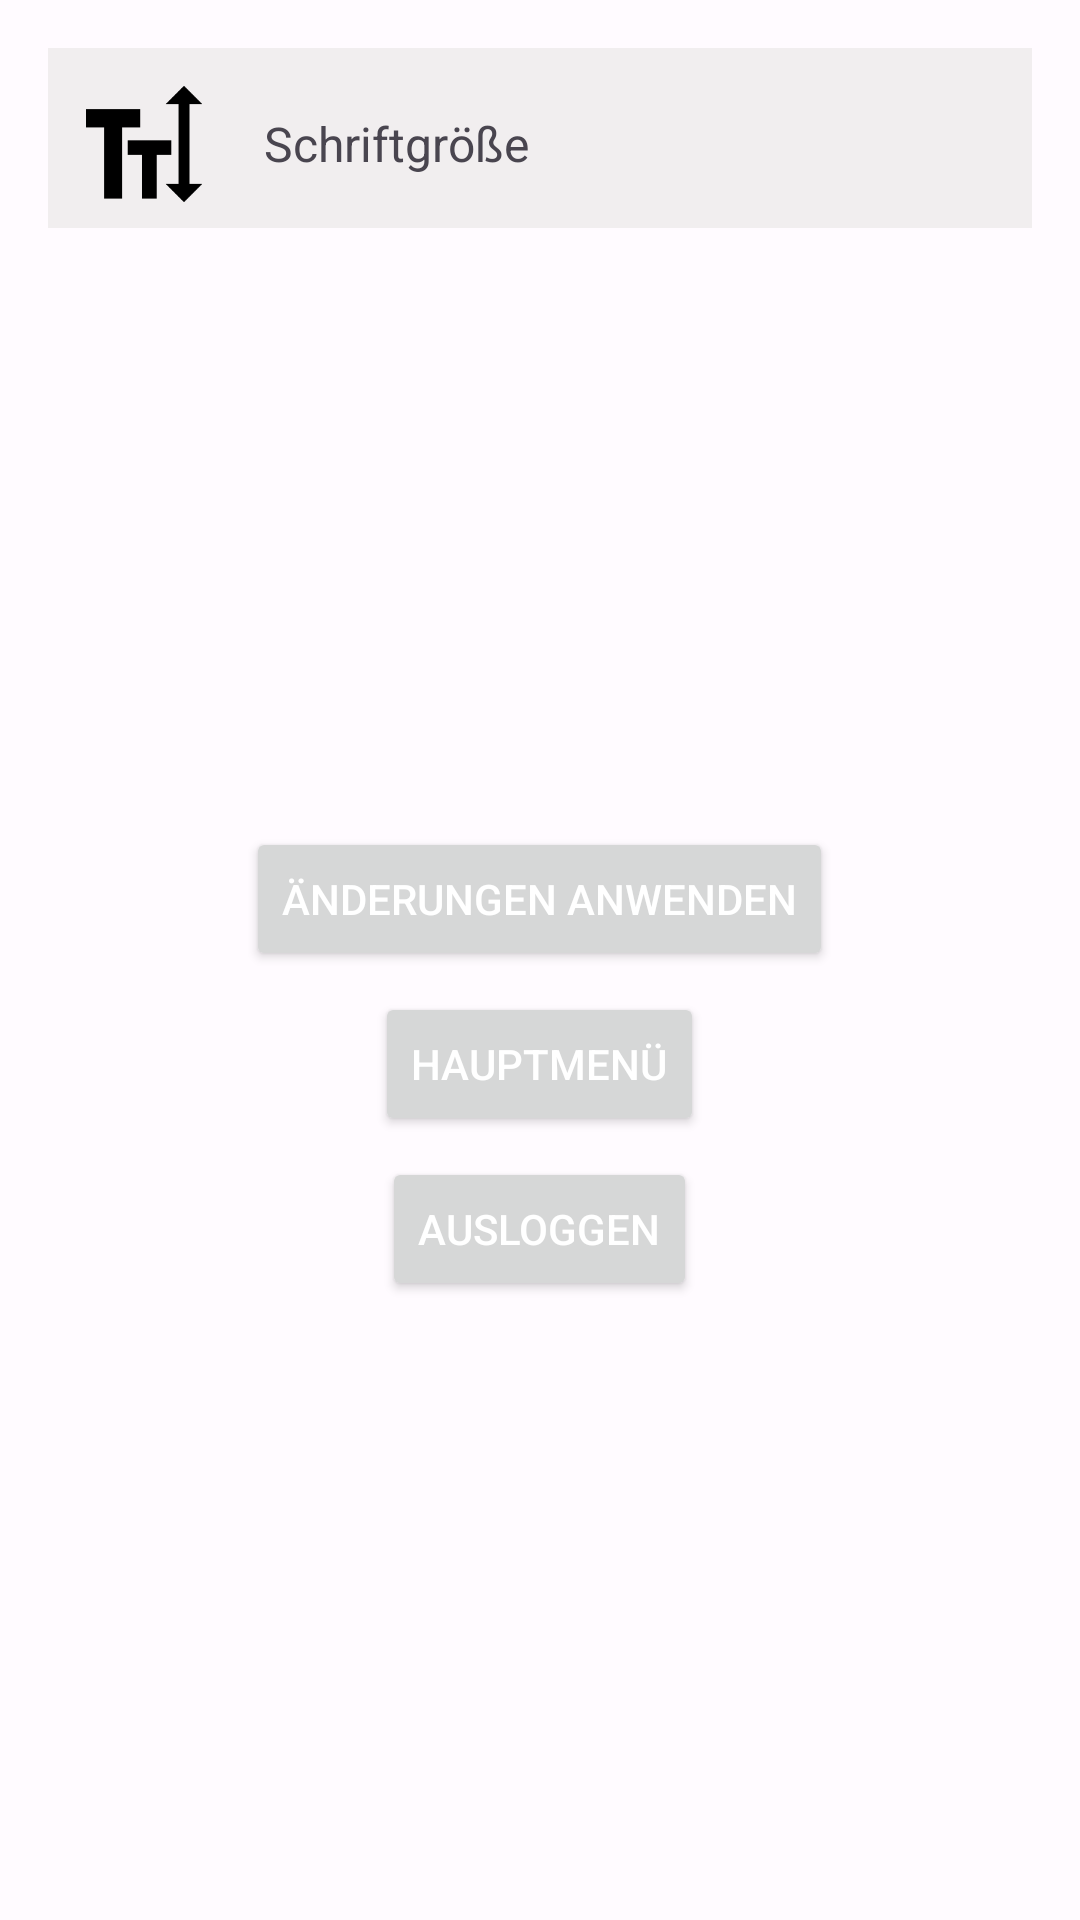

Layout XML and referenced resources for this Android screen:
<!-- AndroidManifest.xml: application theme AppTheme -->
<!-- res/layout/activity_settings.xml -->
<?xml version="1.0" encoding="utf-8"?>
<androidx.constraintlayout.widget.ConstraintLayout xmlns:android="http://schemas.android.com/apk/res/android"
    xmlns:app="http://schemas.android.com/apk/res-auto"
    xmlns:tools="http://schemas.android.com/tools"
    android:id="@+id/layout_constraint"
    android:layout_width="match_parent"
    android:layout_height="match_parent"
    tools:context="com.rafapps.simplenotes.SettingsActivity">


    <LinearLayout
        android:id="@+id/linearLayout"
        android:layout_width="match_parent"
        android:layout_height="60dp"
        android:gravity="center_vertical"
        android:layout_margin="16dp"
        android:onClick="changeFontSize"
        android:orientation="horizontal"
        android:background="#F1EEEF"
        android:paddingTop="8dp"
        android:paddingBottom="4dp"
        app:layout_constraintEnd_toEndOf="parent"
        app:layout_constraintStart_toStartOf="parent"
        app:layout_constraintTop_toTopOf="parent">

        <ImageView
            android:id="@+id/image_accent"
            android:layout_width="40dp"
            android:layout_height="40dp"
            android:layout_margin="12dp"
            android:background="@drawable/font"
            android:contentDescription="@string/colour_indicator" />

        <TextView
            android:id="@+id/tv_accent"
            android:layout_width="wrap_content"
            android:layout_height="wrap_content"
            android:layout_margin="8dp"
            android:text="@string/schriftgr_e"
            android:textSize="16sp" />

    </LinearLayout>

    <LinearLayout
        android:layout_width="match_parent"
        android:layout_height="wrap_content"
        android:orientation="vertical"
        android:gravity="center"
        app:layout_constraintBottom_toBottomOf="parent"
        app:layout_constraintEnd_toEndOf="parent"
        app:layout_constraintStart_toStartOf="parent"
        app:layout_constraintTop_toBottomOf="@+id/linearLayout">
        <Button
            android:id="@+id/btn_logout"
            android:layout_width="wrap_content"
            android:layout_height="wrap_content"
            android:layout_marginBottom="7dp"
            android:onClick="saveSettings"
            android:text="@string/apply_changes"
            android:textColor="@android:color/white" />

        <Button
            android:id="@+id/btn_home"
            android:layout_width="wrap_content"
            android:layout_height="wrap_content"
            android:layout_marginBottom="7dp"
            android:onClick="home"
            android:text="@string/main_menu"
            android:textColor="@android:color/white" />


        <Button
            android:id="@+id/btn_apply"
            android:layout_width="wrap_content"
            android:layout_height="wrap_content"
            android:layout_marginBottom="7dp"
            android:onClick="logout"
            android:text="@string/logout"
            android:textColor="@android:color/white"
            app:layout_constraintBottom_toBottomOf="parent"
            app:layout_constraintLeft_toLeftOf="parent"
            app:layout_constraintRight_toRightOf="parent" />
    </LinearLayout>
    <androidx.constraintlayout.widget.Guideline
        android:id="@+id/guideline"
        android:layout_width="wrap_content"
        android:layout_height="wrap_content"
        android:orientation="vertical"
        app:layout_constraintGuide_begin="20dp" />

    <androidx.constraintlayout.widget.Barrier
        android:id="@+id/barrier2"
        android:layout_width="wrap_content"
        android:layout_height="wrap_content"
        app:barrierDirection="top" />

</androidx.constraintlayout.widget.ConstraintLayout>
<!-- resources referenced by this layout -->
<resources>
  <string name="apply_changes" translatable="false">Änderungen anwenden</string>
  <string name="colour_indicator" translatable="false">Farbindikator</string>
  <string name="logout" translatable="false">Ausloggen</string>
  <string name="main_menu">Hauptmenü</string>
  <string name="schriftgr_e">Schriftgröße</string>
  <color name="md_theme_light_primary">#6750A4</color>
  <color name="md_theme_light_onPrimary">#FFFFFF</color>
  <color name="md_theme_light_primaryContainer">#E9DDFF</color>
  <color name="md_theme_light_onPrimaryContainer">#22005D</color>
  <color name="md_theme_light_secondary">#625B71</color>
  <color name="md_theme_light_onSecondary">#FFFFFF</color>
  <color name="md_theme_light_secondaryContainer">#E8DEF8</color>
  <color name="md_theme_light_onSecondaryContainer">#1E192B</color>
  <color name="md_theme_light_tertiary">#7E5260</color>
  <color name="md_theme_light_onTertiary">#FFFFFF</color>
  <color name="md_theme_light_tertiaryContainer">#FFD9E3</color>
  <color name="md_theme_light_onTertiaryContainer">#31101D</color>
  <color name="md_theme_light_error">#BA1A1A</color>
  <color name="md_theme_light_onError">#FFFFFF</color>
  <color name="md_theme_light_errorContainer">#FFDAD6</color>
  <color name="md_theme_light_onErrorContainer">#410002</color>
  <color name="md_theme_light_outline">#7A757F</color>
  <color name="md_theme_light_background">#FFFBFF</color>
  <color name="md_theme_light_onBackground">#1C1B1E</color>
  <color name="md_theme_light_surface">#FFFBFF</color>
  <color name="md_theme_light_onSurface">#1C1B1E</color>
  <color name="md_theme_light_surfaceVariant">#E7E0EB</color>
  <color name="md_theme_light_onSurfaceVariant">#49454E</color>
  <color name="md_theme_light_inverseSurface">#313033</color>
  <color name="md_theme_light_inverseOnSurface">#F4EFF4</color>
  <color name="md_theme_light_inversePrimary">#CFBCFF</color>
</resources>
